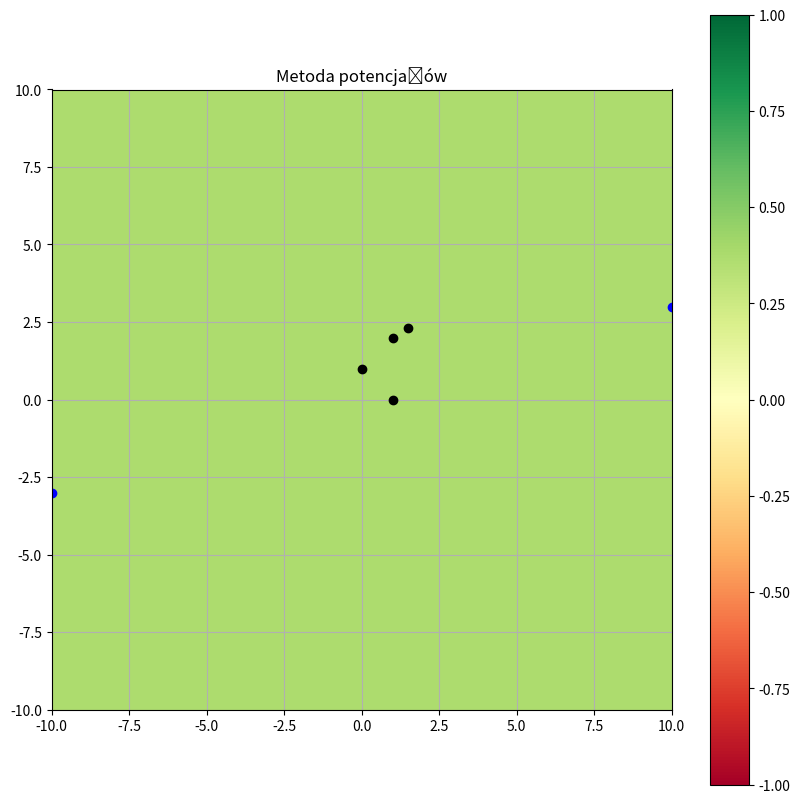

The matplotlib source for this figure:
import numpy as np
import matplotlib.cm as cm
import matplotlib.pyplot as plt
import matplotlib.cbook as cbook
from matplotlib.path import Path
from matplotlib.patches import PathPatch


delta = 0.01
x_size = 10
y_size = 10
obst_vect = [(1, 2), (1.5, 2.3), (0,1), (1,0)]
start_point=(-10,-3)
finish_point=(10,3)

x = y = np.arange(-10.0, 10.0, delta)
X, Y = np.meshgrid(x, y)
Z = np.exp(-X**0)


fig = plt.figure(figsize=(10, 10))
ax = fig.add_subplot(111)
ax.set_title('Metoda potencjałów')
plt.imshow(Z, cmap=cm.RdYlGn,
           origin='lower', extent=[-x_size, x_size, -y_size, y_size],
           vmax=1, vmin=-1)


plt.plot(start_point[0], start_point[1], "or", color='blue')
plt.plot(finish_point[0], finish_point[1], "or", color='blue')

for obstacle in obst_vect:
    plt.plot(obstacle[0], obstacle[1], "or", color='black')

plt.colorbar(orientation='vertical')

plt.grid(True)
plt.show()